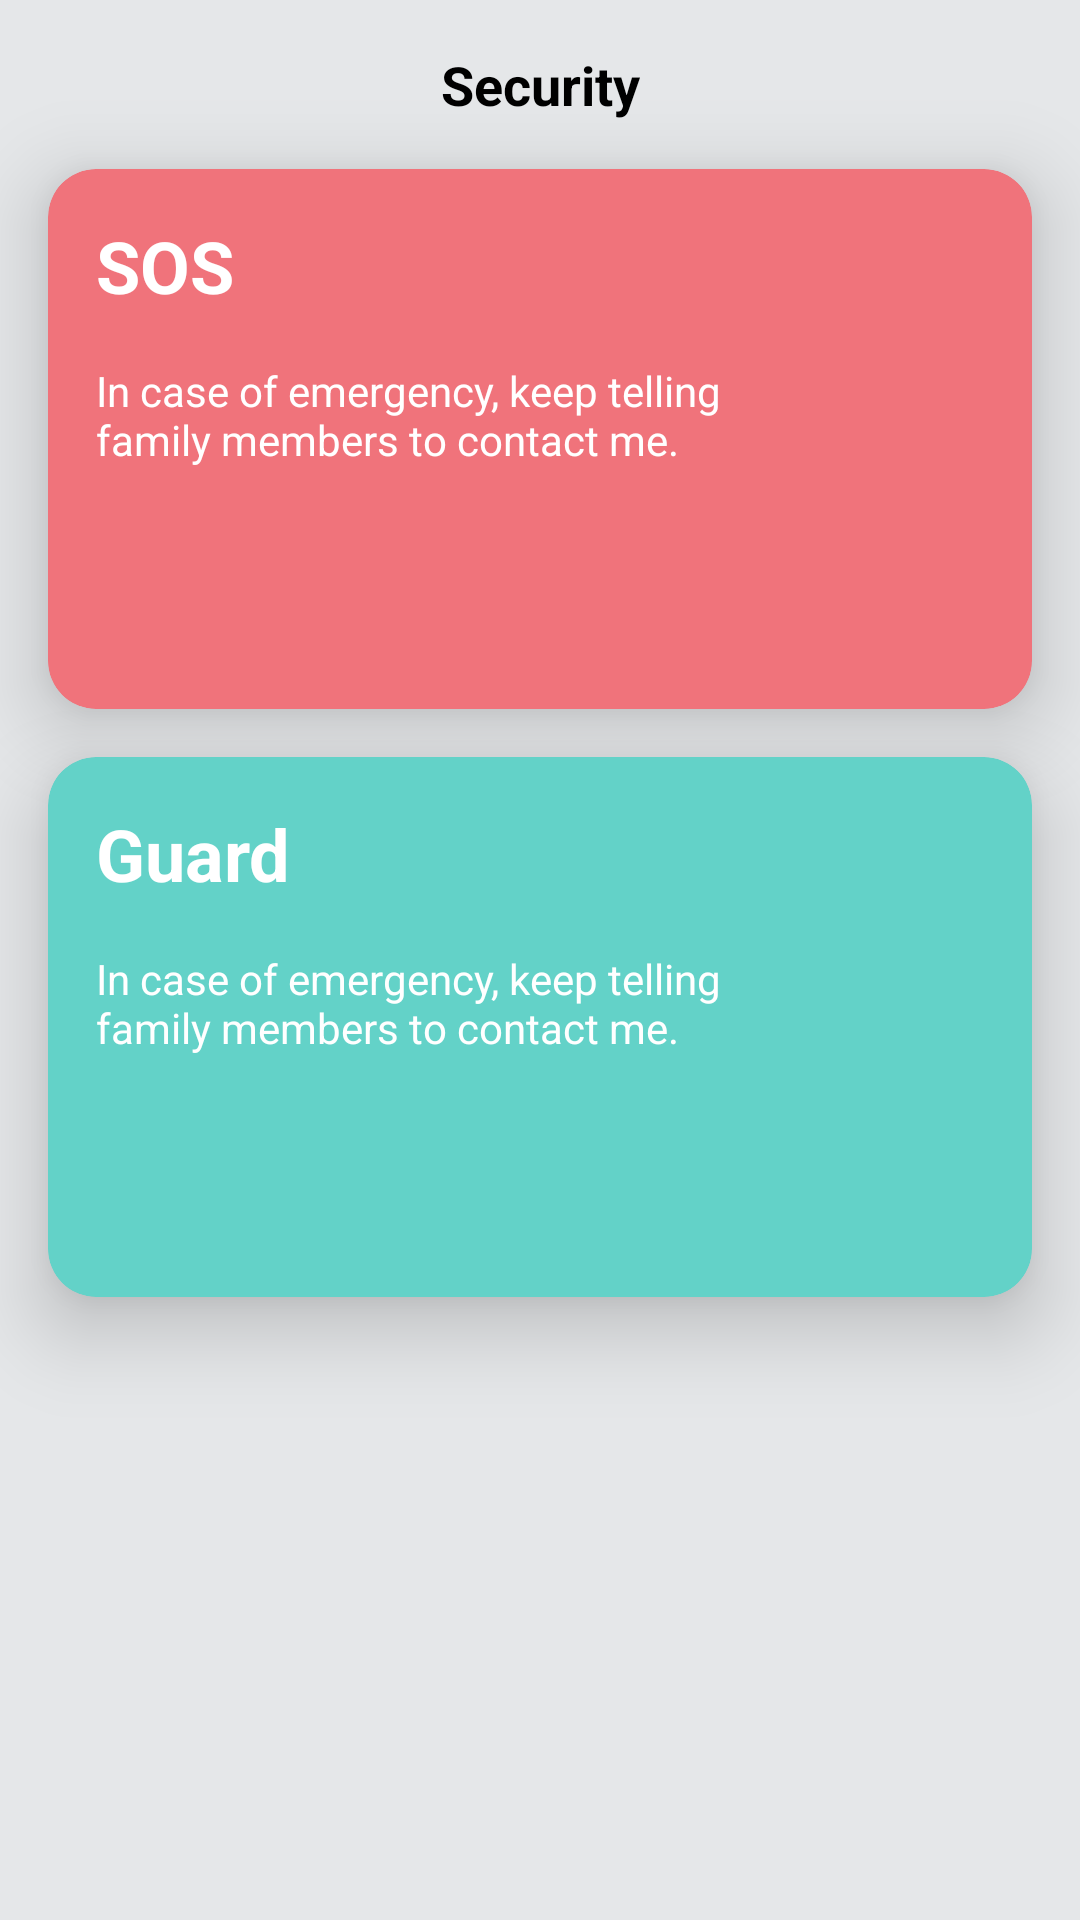

Android layout source for this screen:
<!-- AndroidManifest.xml: application theme Theme.FamilySOS -->
<!-- res/layout/fragment_guard.xml -->
<?xml version="1.0" encoding="utf-8"?>
<androidx.constraintlayout.widget.ConstraintLayout xmlns:android="http://schemas.android.com/apk/res/android"
    xmlns:app="http://schemas.android.com/apk/res-auto"
    xmlns:tools="http://schemas.android.com/tools"
    android:layout_width="match_parent"
    android:layout_height="match_parent"
    android:background="@color/darker_grey"
    tools:context=".Fragments.GuardFragment">

    <TextView
        android:id="@+id/textView"
        android:layout_width="wrap_content"
        android:layout_height="wrap_content"
        android:layout_margin="@dimen/dimen_16_dp"
        android:text="@string/security"
        android:textColor="@color/black"
        android:textSize="18sp"
        android:textStyle="bold"
        app:layout_constraintEnd_toEndOf="parent"
        app:layout_constraintStart_toStartOf="parent"
        app:layout_constraintTop_toTopOf="parent" />

    <com.google.android.material.card.MaterialCardView
        android:id="@+id/pink_card"
        android:layout_width="match_parent"
        android:layout_height="180dp"
        android:layout_margin="16dp"
        app:cardBackgroundColor="@color/pink_card"
        app:cardCornerRadius="@dimen/dimen_16_dp"
        app:layout_constraintTop_toBottomOf="@+id/textView"
        tools:layout_editor_absoluteX="16dp"
        app:cardElevation="@dimen/dimen_16_dp"/>

    <TextView
        android:id="@+id/pink_textView"
        android:layout_width="wrap_content"
        android:layout_height="wrap_content"
        android:layout_margin="@dimen/dimen_16_dp"
        android:elevation="@dimen/dimen_16_dp"
        android:text="@string/sos"
        android:textAllCaps="true"
        android:textColor="@color/white"
        android:textSize="24sp"
        android:textStyle="bold"
        app:layout_constraintStart_toStartOf="@id/pink_card"
        app:layout_constraintTop_toTopOf="@id/pink_card" />

    <TextView
        android:id="@+id/sos_message"
        android:layout_width="0dp"
        android:layout_height="wrap_content"
        android:layout_margin="@dimen/dimen_16_dp"
        android:elevation="@dimen/dimen_16_dp"
        android:text="In case of emergency, keep telling family members to contact me."
        android:textColor="#ffff"
        app:layout_constraintEnd_toStartOf="@+id/sos_image"
        app:layout_constraintStart_toStartOf="@+id/pink_card"
        app:layout_constraintTop_toBottomOf="@id/pink_textView" />

    <ImageView
        android:id="@+id/sos_image"
        android:layout_width="64dp"
        android:layout_height="96dp"
        android:layout_margin="@dimen/dimen_16_dp"
        android:elevation="@dimen/dimen_16_dp"
        android:src="@drawable/ic_sos"
        app:layout_constraintBottom_toBottomOf="@id/pink_card"
        app:layout_constraintEnd_toEndOf="@id/pink_card"
        app:layout_constraintTop_toTopOf="@id/pink_card" />

    <com.google.android.material.card.MaterialCardView
        app:cardElevation="@dimen/dimen_16_dp"
        android:id="@+id/green_card"
        android:layout_width="match_parent"
        android:layout_height="180dp"
        android:layout_margin="@dimen/dimen_16_dp"
        app:cardBackgroundColor="@color/green_card"
        app:cardCornerRadius="@dimen/dimen_16_dp"
        app:layout_constraintTop_toBottomOf="@+id/pink_card" />

    <TextView
        android:id="@+id/green_textView"
        android:layout_width="wrap_content"
        android:layout_height="wrap_content"
        android:layout_margin="@dimen/dimen_16_dp"
        android:elevation="@dimen/dimen_16_dp"
        android:text="@string/guard"
        android:textColor="@color/white"
        android:textSize="24sp"
        android:textStyle="bold"
        app:layout_constraintStart_toStartOf="@+id/green_card"
        app:layout_constraintTop_toTopOf="@+id/green_card" />

    <TextView
        android:id="@+id/gaurd_message"
        android:layout_width="0dp"
        android:layout_height="wrap_content"
        android:layout_margin="@dimen/dimen_16_dp"
        android:elevation="@dimen/dimen_16_dp"
        android:text="@string/in_case_of_emergency_keep_telling_family_members_to_contact_me"
        android:textColor="#ffff"
        app:layout_constraintEnd_toStartOf="@+id/gaurd_image"
        app:layout_constraintStart_toStartOf="@+id/green_card"
        app:layout_constraintTop_toBottomOf="@id/green_textView" />

    <ImageView
        android:id="@+id/gaurd_image"
        android:layout_width="64dp"
        android:layout_height="96dp"
        android:layout_margin="@dimen/dimen_16_dp"
        android:elevation="@dimen/dimen_16_dp"
        android:src="@drawable/ic_guard"
        app:layout_constraintBottom_toBottomOf="@id/green_card"
        app:layout_constraintEnd_toEndOf="@id/green_card"
        app:layout_constraintTop_toTopOf="@id/green_card" />



</androidx.constraintlayout.widget.ConstraintLayout>
<!-- resources referenced by this layout -->
<resources>
  <color name="black">#FF000000</color>
  <color name="darker_grey">#e5e7e9</color>
  <color name="green_card">#63d2c8</color>
  <color name="pink_card">#f0737b</color>
  <color name="white">#FFFFFFFF</color>
  <dimen name="dimen_16_dp">16dp</dimen>
  <string name="guard">Guard</string>
  <string name="in_case_of_emergency_keep_telling_family_members_to_contact_me">In case of emergency, keep telling family members to contact me.</string>
  <string name="security">Security</string>
  <string name="sos">SOS</string>
  <style name="Theme.FamilySOS" parent="Theme.MaterialComponents.Light.NoActionBar">
          
          <item name="colorPrimary">@color/purple_500</item>
          <item name="colorPrimaryVariant">@color/darker_grey</item>
          <item name="colorOnPrimary">@color/white</item>
          
          <item name="colorSecondary">@color/teal_200</item>
          <item name="colorSecondaryVariant">@color/teal_700</item>
          <item name="colorOnSecondary">@color/black</item>
          
          <item name="android:statusBarColor">?attr/colorPrimaryVariant</item>
          
      </style>
  <color name="purple_500">#FF6200EE</color>
  <color name="teal_200">#FF03DAC5</color>
  <color name="teal_700">#FF018786</color>
</resources>
